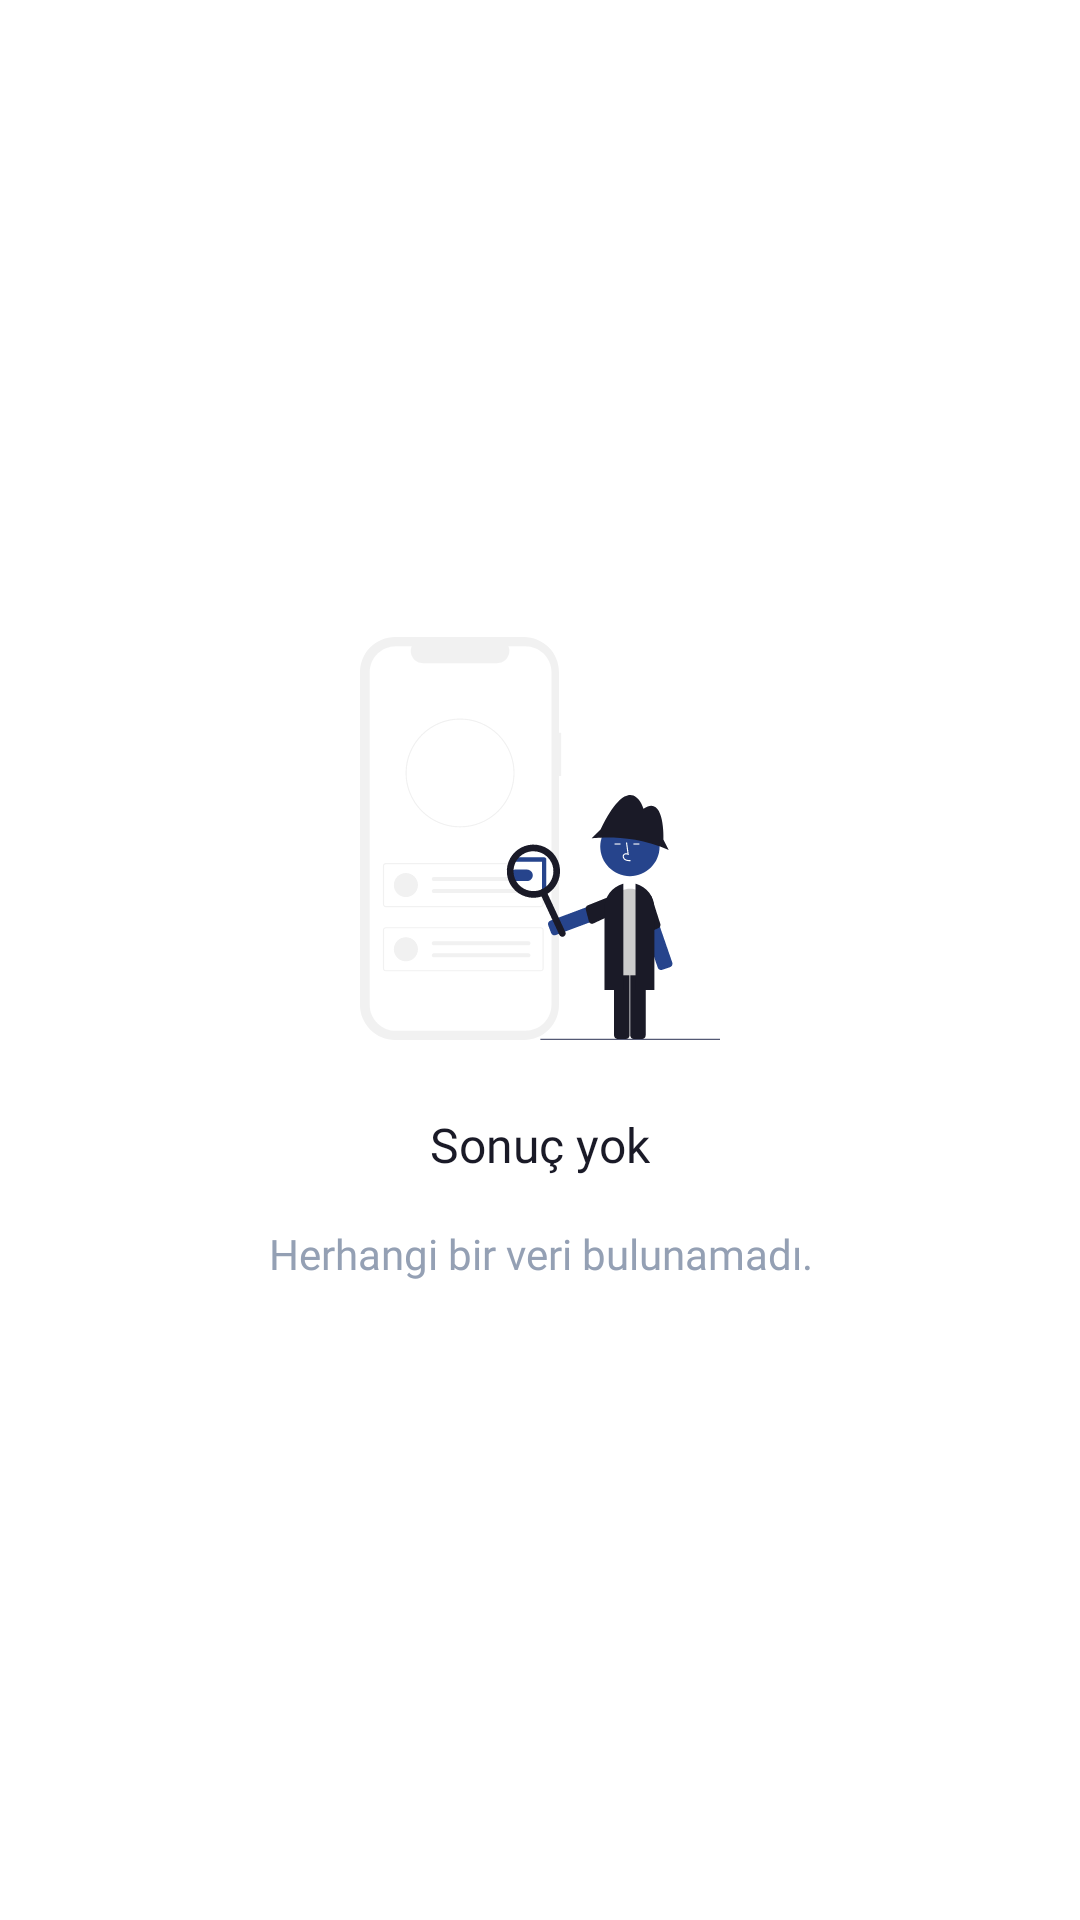

This screen was rendered from an Android layout file. Write that file and the resources it references.
<!-- AndroidManifest.xml: application theme Theme.SAUSocial -->
<!-- res/layout/no_result.xml -->
<?xml version="1.0" encoding="utf-8"?>
<LinearLayout xmlns:android="http://schemas.android.com/apk/res/android"
    android:layout_width="match_parent"
    android:layout_height="wrap_content"
    android:gravity="center"
    android:orientation="vertical">

    <ImageView
        android:layout_width="wrap_content"
        android:layout_height="wrap_content"
        android:src="@drawable/no_result" />

    <TextView
        android:layout_width="wrap_content"
        android:layout_height="wrap_content"
        android:layout_marginTop="24.0dip"
        android:fontFamily="@font/text_bold"
        android:text="Sonuç yok"
        android:textColor="@color/main_color"
        android:textSize="16.0sp" />

    <TextView
        android:layout_width="wrap_content"
        android:layout_height="wrap_content"
        android:layout_marginTop="16.0dip"
        android:fontFamily="@font/text_regular"
        android:gravity="center"
        android:lineSpacingExtra="8.0sp"
        android:text="Herhangi bir veri bulunamadı."
        android:textColor="@color/grey_500" />
</LinearLayout>
<!-- resources referenced by this layout -->
<resources>
  <color name="grey_500">#94A0B4</color>
  <color name="main_color">#1A1A27</color>
  <!-- drawable no_result: vector/xml drawable (drawable, 14902 chars, omitted) -->
  <style name="Theme.SAUSocial" parent="Theme.MaterialComponents.DayNight.NoActionBar">
          
          <item name="android:statusBarColor">@color/main_color</item>
      </style>
</resources>
